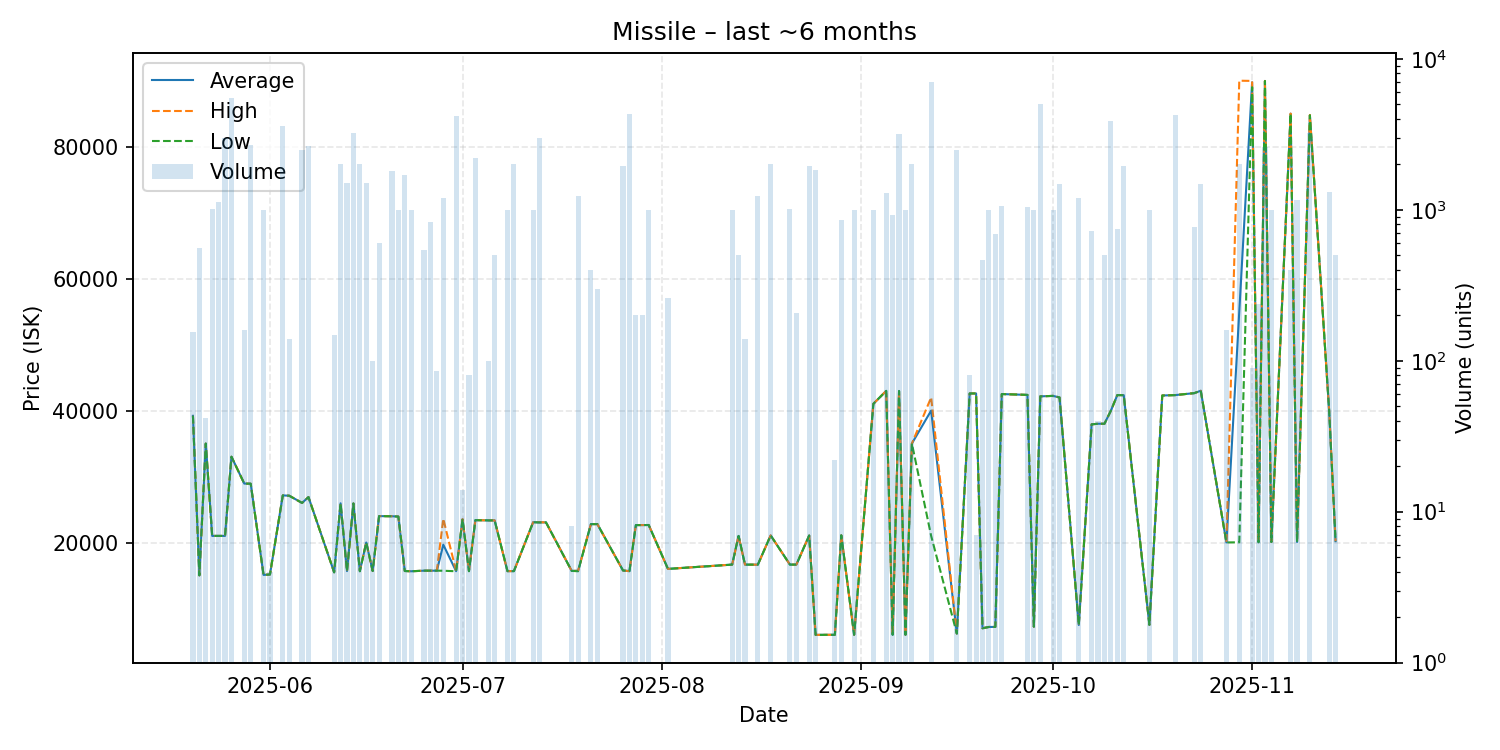

The data file committed next to this chart (first rows):
date, average, highest, lowest, order_count, volume
2025-05-20, 39200, 39200, 39200, 9, 156
2025-05-21, 15020, 15020, 15020, 5, 560
2025-05-22, 34997, 35000, 34990, 6, 42
2025-05-23, 21000, 21000, 21000, 2, 1007
2025-05-24, 21000, 21000, 21000, 2, 1120
2025-05-25, 21000, 21000, 21000, 1, 3000
2025-05-26, 33000, 33000, 33000, 5, 5501
2025-05-28, 28930, 28930, 28930, 2, 160
2025-05-29, 28910, 28910, 28910, 2, 2680
2025-05-31, 15090, 15090, 15090, 1, 1000
2025-06-01, 15150, 15150, 15150, 1, 4
2025-06-03, 27140, 27140, 27140, 6, 3580
2025-06-04, 27090, 27090, 27090, 5, 140
2025-06-06, 26000, 26000, 26000, 2, 2500
2025-06-07, 26880, 26880, 26880, 3, 2640
2025-06-11, 15480, 15480, 15480, 1, 147
2025-06-12, 25940, 25940, 25940, 1, 2000
2025-06-13, 15670, 15670, 15670, 2, 1500
2025-06-14, 25920, 25920, 25920, 1, 3240
2025-06-15, 15655, 15730, 15640, 4, 2000
2025-06-16, 20000, 20000, 20000, 3, 1500
2025-06-17, 15680, 15680, 15680, 1, 99
2025-06-18, 24000, 24000, 24000, 2, 600
2025-06-20, 23980, 23980, 23980, 1, 1800
2025-06-21, 23930, 23930, 23930, 1, 1000
2025-06-22, 15680, 15680, 15680, 5, 1707
2025-06-23, 15640, 15640, 15640, 1, 1000
2025-06-25, 15730, 15730, 15730, 2, 540
2025-06-26, 15730, 15730, 15730, 1, 830
2025-06-27, 15730, 15730, 15730, 1, 85
2025-06-28, 19665, 23600, 15720, 4, 1200
2025-06-30, 15650, 15650, 15640, 5, 4183
2025-07-01, 23530, 23530, 23530, 1, 14
2025-07-02, 15685, 15700, 15640, 2, 80
2025-07-03, 23390, 23390, 23390, 5, 2194
2025-07-05, 23350, 23350, 23350, 1, 100
2025-07-06, 23350, 23350, 23350, 1, 500
2025-07-08, 15660, 15660, 15660, 1, 1000
2025-07-09, 15660, 15660, 15660, 4, 2000
2025-07-12, 23070, 23070, 23070, 1, 1000
2025-07-13, 23050, 23070, 23040, 5, 3000
2025-07-14, 23050, 23050, 23050, 1, 1
2025-07-18, 15700, 15700, 15700, 1, 8
2025-07-19, 15710, 15710, 15640, 3, 1240
2025-07-21, 22780, 22780, 22780, 1, 400
2025-07-22, 22790, 22790, 22790, 1, 300
2025-07-26, 15760, 15760, 15760, 5, 1956
2025-07-27, 15660, 15660, 15660, 5, 4320
2025-07-28, 22640, 22640, 22640, 2, 200
2025-07-29, 22640, 22640, 22640, 1, 200
2025-07-30, 22650, 22650, 22650, 2, 1000
2025-08-02, 16000, 16000, 16000, 1, 260
2025-08-12, 16650, 16650, 16650, 1, 1000
2025-08-13, 21000, 21000, 21000, 1, 500
2025-08-14, 16650, 16650, 16650, 1, 140
2025-08-16, 16640, 16640, 16640, 3, 1240
2025-08-18, 21070, 21070, 21070, 3, 2000
2025-08-21, 16650, 16650, 16650, 2, 1007
2025-08-22, 16650, 16650, 16650, 2, 207
2025-08-24, 21060, 21060, 21060, 2, 1960
... 46 more rows
